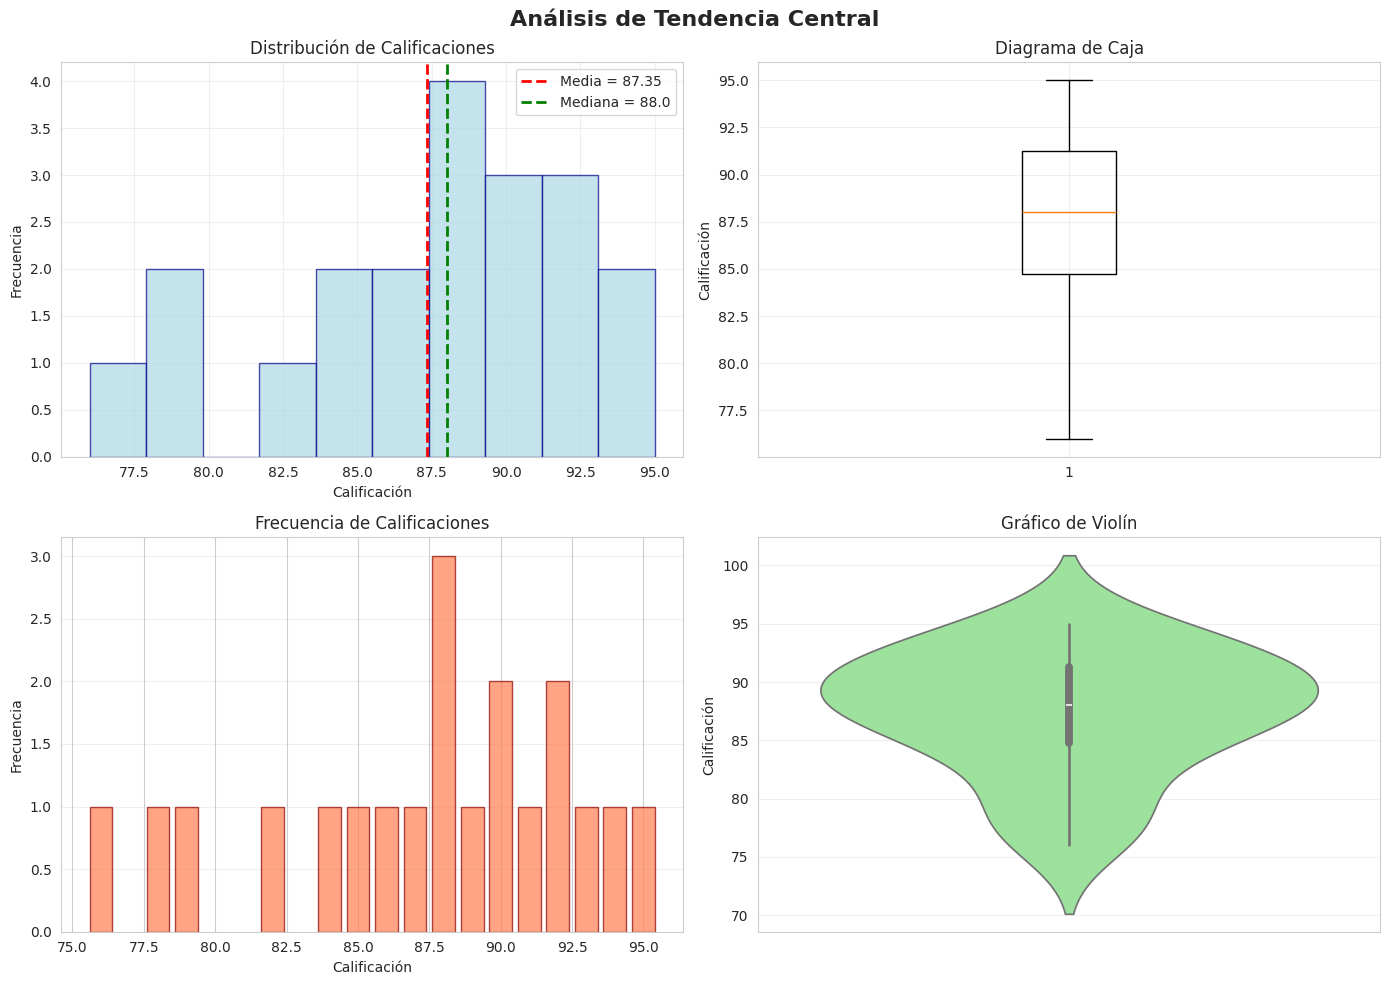
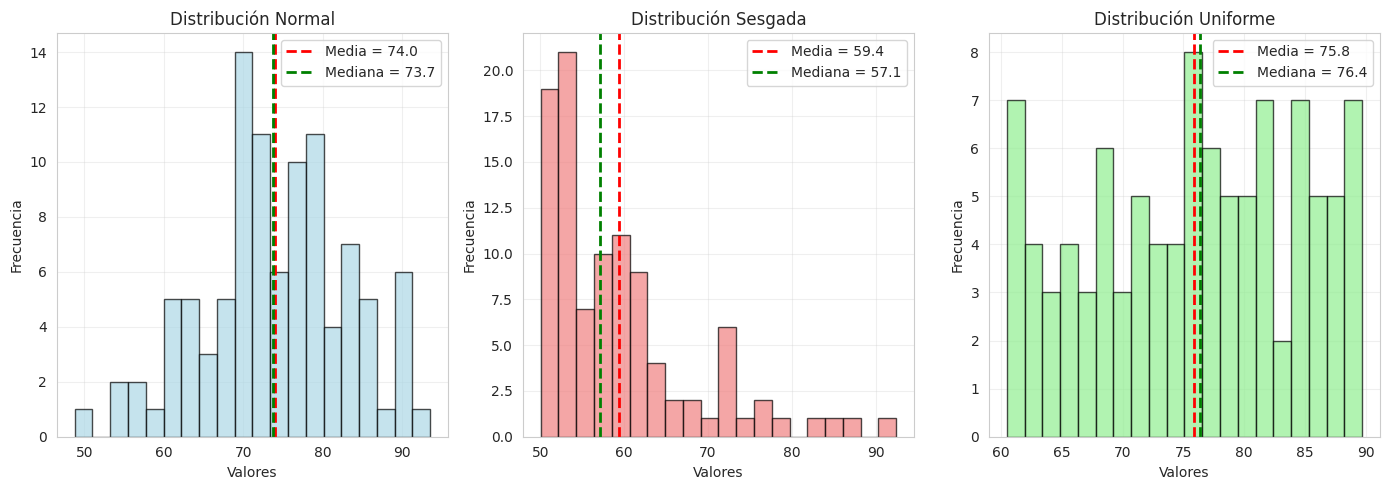
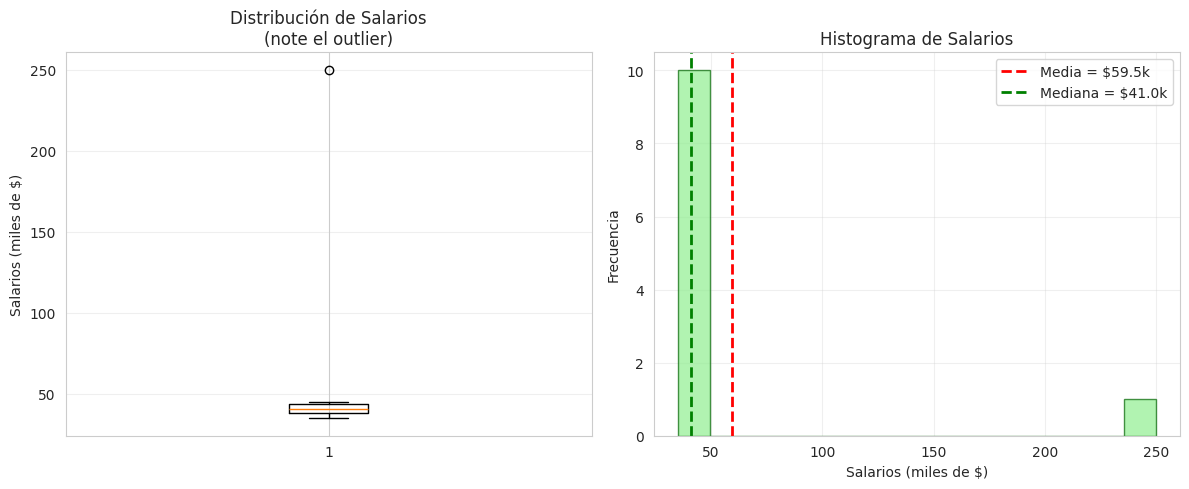

Reproduce these figures in Python, in order.
"""
============================================
MEDIDAS DE TENDENCIA CENTRAL EN PYTHON
============================================
"""

import numpy as np
import pandas as pd
import matplotlib.pyplot as plt
from scipy import stats
import seaborn as sns

# Configurar estilo de gráficos
sns.set_style("whitegrid")
plt.rcParams['figure.figsize'] = (12, 8)

# ============================================
# 1. CREAR DATOS DE EJEMPLO
# ============================================

# Dataset de calificaciones de estudiantes
calificaciones = np.array([85, 90, 78, 92, 88, 76, 95, 89, 84, 91,
                           87, 93, 82, 88, 90, 86, 94, 79, 88, 92])

print("=" * 50)
print("CALIFICACIONES DE ESTUDIANTES")
print("=" * 50)
print(f"Calificaciones: {calificaciones}")
print(f"Total de estudiantes: {len(calificaciones)}")

# ============================================
# 2. MEDIA (PROMEDIO)
# ============================================

print("\n" + "=" * 50)
print("MEDIA (PROMEDIO)")
print("=" * 50)

# Calcular la media
media = np.mean(calificaciones)
print(f"Media: {media:.2f}")

# Media con pandas
df = pd.DataFrame({'calificaciones': calificaciones})
media_pandas = df['calificaciones'].mean()
print(f"Media (usando pandas): {media_pandas:.2f}")

# Media con valores faltantes
calificaciones_na = np.array([85, 90, 78, np.nan, 88, np.nan, 95])
media_na = np.nanmean(calificaciones_na)  # Ignora NaN
print(f"Media (ignorando NaN): {media_na:.2f}")

# ============================================
# 3. MEDIANA
# ============================================

print("\n" + "=" * 50)
print("MEDIANA")
print("=" * 50)

# Calcular la mediana
mediana = np.median(calificaciones)
print(f"Mediana: {mediana}")

# Ejemplo con número par e impar
pares = np.array([10, 20, 30, 40])
impares = np.array([10, 20, 30, 40, 50])
print(f"Mediana (n par): {np.median(pares)}")  # (20+30)/2 = 25
print(f"Mediana (n impar): {np.median(impares)}")  # 30

# ============================================
# 4. MODA
# ============================================

print("\n" + "=" * 50)
print("MODA")
print("=" * 50)

# Calcular la moda con scipy
moda_result = stats.mode(calificaciones, keepdims=True)
moda_valor = moda_result.mode[0]
moda_freq = moda_result.count[0]
print(f"Moda: {moda_valor} | Frecuencia: {moda_freq}")

# Ejemplo con moda clara
datos_moda = np.array([5, 3, 7, 3, 9, 3, 4, 3, 6])
moda_ejemplo = stats.mode(datos_moda, keepdims=True).mode[0]
print(f"Moda de ejemplo: {moda_ejemplo}")

# Moda con pandas (más robusto para multimodal)
serie = pd.Series(calificaciones)
moda_pandas = serie.mode()
print(f"Moda(s) con pandas: {moda_pandas.values}")

# ============================================
# 5. RESUMEN ESTADÍSTICO COMPLETO
# ============================================

print("\n" + "=" * 50)
print("RESUMEN ESTADÍSTICO COMPLETO")
print("=" * 50)

# Con pandas
print(df['calificaciones'].describe())

# Resumen personalizado
print(f"\nCount: {len(calificaciones)}")
print(f"Mean:  {np.mean(calificaciones):.2f}")
print(f"Median: {np.median(calificaciones):.2f}")
print(f"Mode:  {moda_valor}")
print(f"Min:   {np.min(calificaciones)}")
print(f"Max:   {np.max(calificaciones)}")

# ============================================
# 6. VISUALIZACIÓN
# ============================================

print("\n" + "=" * 50)
print("GENERANDO VISUALIZACIONES")
print("=" * 50)

# Crear figura con subplots
fig, axes = plt.subplots(2, 2, figsize=(14, 10))
fig.suptitle('Análisis de Tendencia Central', fontsize=16, fontweight='bold')

# Subplot 1: Histograma con líneas de media y mediana
axes[0, 0].hist(calificaciones, bins=10, color='lightblue', 
                edgecolor='darkblue', alpha=0.7)
axes[0, 0].axvline(media, color='red', linestyle='--', linewidth=2, label=f'Media = {media:.2f}')
axes[0, 0].axvline(mediana, color='green', linestyle='--', linewidth=2, label=f'Mediana = {mediana}')
axes[0, 0].set_xlabel('Calificación')
axes[0, 0].set_ylabel('Frecuencia')
axes[0, 0].set_title('Distribución de Calificaciones')
axes[0, 0].legend()
axes[0, 0].grid(True, alpha=0.3)

# Subplot 2: Boxplot
axes[0, 1].boxplot(calificaciones, vert=True)
axes[0, 1].set_ylabel('Calificación')
axes[0, 1].set_title('Diagrama de Caja')
axes[0, 1].grid(True, alpha=0.3)

# Subplot 3: Gráfico de barras de frecuencias
valores_unicos, frecuencias = np.unique(calificaciones, return_counts=True)
axes[1, 0].bar(valores_unicos, frecuencias, color='coral', edgecolor='darkred', alpha=0.7)
axes[1, 0].set_xlabel('Calificación')
axes[1, 0].set_ylabel('Frecuencia')
axes[1, 0].set_title('Frecuencia de Calificaciones')
axes[1, 0].grid(True, alpha=0.3, axis='y')

# Subplot 4: Gráfico de violín con seaborn
sns.violinplot(y=calificaciones, ax=axes[1, 1], color='lightgreen')
axes[1, 1].set_ylabel('Calificación')
axes[1, 1].set_title('Gráfico de Violín')
axes[1, 1].grid(True, alpha=0.3, axis='y')

plt.tight_layout()
plt.savefig('/tmp/tendencia_central_python.png', dpi=150, bbox_inches='tight')
print("Gráfico guardado en: /tmp/tendencia_central_python.png")

# ============================================
# 7. COMPARACIÓN DE DISTRIBUCIONES
# ============================================

print("\n" + "=" * 50)
print("COMPARACIÓN DE DISTRIBUCIONES")
print("=" * 50)

# Crear tres distribuciones diferentes
np.random.seed(42)
dist_normal = np.random.normal(75, 10, 100)
dist_sesgada = np.random.exponential(10, 100) + 50
dist_uniforme = np.random.uniform(60, 90, 100)

# Calcular estadísticas
distribuciones = {
    'Normal': dist_normal,
    'Sesgada': dist_sesgada,
    'Uniforme': dist_uniforme
}

for nombre, datos in distribuciones.items():
    print(f"\n{nombre}:")
    print(f"  Media: {np.mean(datos):.2f}")
    print(f"  Mediana: {np.median(datos):.2f}")
    print(f"  Moda: {stats.mode(datos, keepdims=True).mode[0]:.2f}")

# Visualizar comparación
plt.figure(figsize=(14, 5))

for i, (nombre, datos) in enumerate(distribuciones.items(), 1):
    plt.subplot(1, 3, i)
    plt.hist(datos, bins=20, color=['lightblue', 'lightcoral', 'lightgreen'][i-1],
             edgecolor='black', alpha=0.7)
    plt.axvline(np.mean(datos), color='red', linestyle='--', 
                linewidth=2, label=f'Media = {np.mean(datos):.1f}')
    plt.axvline(np.median(datos), color='green', linestyle='--', 
                linewidth=2, label=f'Mediana = {np.median(datos):.1f}')
    plt.title(f'Distribución {nombre}')
    plt.xlabel('Valores')
    plt.ylabel('Frecuencia')
    plt.legend()
    plt.grid(True, alpha=0.3)

plt.tight_layout()
plt.savefig('/tmp/comparacion_distribuciones.png', dpi=150, bbox_inches='tight')
print("\nGráfico de comparación guardado en: /tmp/comparacion_distribuciones.png")

# ============================================
# 8. EJEMPLO PRÁCTICO: SALARIOS
# ============================================

print("\n" + "=" * 50)
print("EJEMPLO PRÁCTICO: SALARIOS")
print("=" * 50)

# Salarios en miles de dólares (con outlier: el CEO)
salarios = np.array([35, 42, 38, 45, 40, 43, 37, 41, 39, 44, 250])

print("Salarios (miles de $):", salarios)

media_salario = np.mean(salarios)
mediana_salario = np.median(salarios)

print(f"\nMedia de salarios: ${media_salario:.2f}k")
print(f"Mediana de salarios: ${mediana_salario}k")
print("\nObservación: La media es mayor por el outlier (CEO con $250k)")
print("La mediana ($41k) representa mejor el salario típico")

# Visualizar
plt.figure(figsize=(12, 5))

plt.subplot(1, 2, 1)
plt.boxplot(salarios, vert=True)
plt.ylabel('Salarios (miles de $)')
plt.title('Distribución de Salarios\n(note el outlier)')
plt.grid(True, alpha=0.3, axis='y')

plt.subplot(1, 2, 2)
plt.hist(salarios, bins=15, color='lightgreen', edgecolor='darkgreen', alpha=0.7)
plt.axvline(media_salario, color='red', linestyle='--', 
            linewidth=2, label=f'Media = ${media_salario:.1f}k')
plt.axvline(mediana_salario, color='green', linestyle='--', 
            linewidth=2, label=f'Mediana = ${mediana_salario}k')
plt.xlabel('Salarios (miles de $)')
plt.ylabel('Frecuencia')
plt.title('Histograma de Salarios')
plt.legend()
plt.grid(True, alpha=0.3)

plt.tight_layout()
plt.savefig('/tmp/salarios_ejemplo.png', dpi=150, bbox_inches='tight')
print("Gráfico de salarios guardado en: /tmp/salarios_ejemplo.png")

# ============================================
# 9. MEDIDAS RESISTENTES VS NO RESISTENTES
# ============================================

print("\n" + "=" * 50)
print("RESISTENCIA A OUTLIERS")
print("=" * 50)

datos_originales = np.array([10, 12, 14, 15, 16, 18, 20])
datos_con_outlier = np.array([10, 12, 14, 15, 16, 18, 100])

print("Datos originales:", datos_originales)
print(f"  Media: {np.mean(datos_originales):.2f}")
print(f"  Mediana: {np.median(datos_originales):.2f}")

print("\nDatos con outlier (100 en lugar de 20):", datos_con_outlier)
print(f"  Media: {np.mean(datos_con_outlier):.2f} - ¡Cambió mucho!")
print(f"  Mediana: {np.median(datos_con_outlier):.2f} - Cambió poco")

# ============================================
# 10. FUNCIONES ÚTILES ADICIONALES
# ============================================

print("\n" + "=" * 50)
print("FUNCIONES ADICIONALES")
print("=" * 50)

# Media ponderada
valores = np.array([80, 90, 85])
pesos = np.array([0.3, 0.5, 0.2])
media_ponderada = np.average(valores, weights=pesos)
print(f"Media ponderada: {media_ponderada:.2f}")

# Media geométrica (para tasas de crecimiento)
valores_pos = np.array([2, 4, 8])
media_geometrica = stats.gmean(valores_pos)
print(f"Media geométrica: {media_geometrica:.2f}")

# Media armónica (para velocidades/tasas)
media_armonica = stats.hmean(valores_pos)
print(f"Media armónica: {media_armonica:.2f}")

# Media truncada (elimina extremos)
datos_truncar = np.array([1, 2, 3, 4, 5, 6, 7, 8, 9, 100])
media_truncada = stats.trim_mean(datos_truncar, proportiontocut=0.1)  # Elimina 10% de cada extremo
print(f"Media truncada (10%): {media_truncada:.2f}")

print("\n" + "=" * 50)
print("FIN DEL SCRIPT")
print("=" * 50)

# Mostrar todos los gráficos
# plt.show()  # Descomentar para mostrar gráficos en modo interactivo
